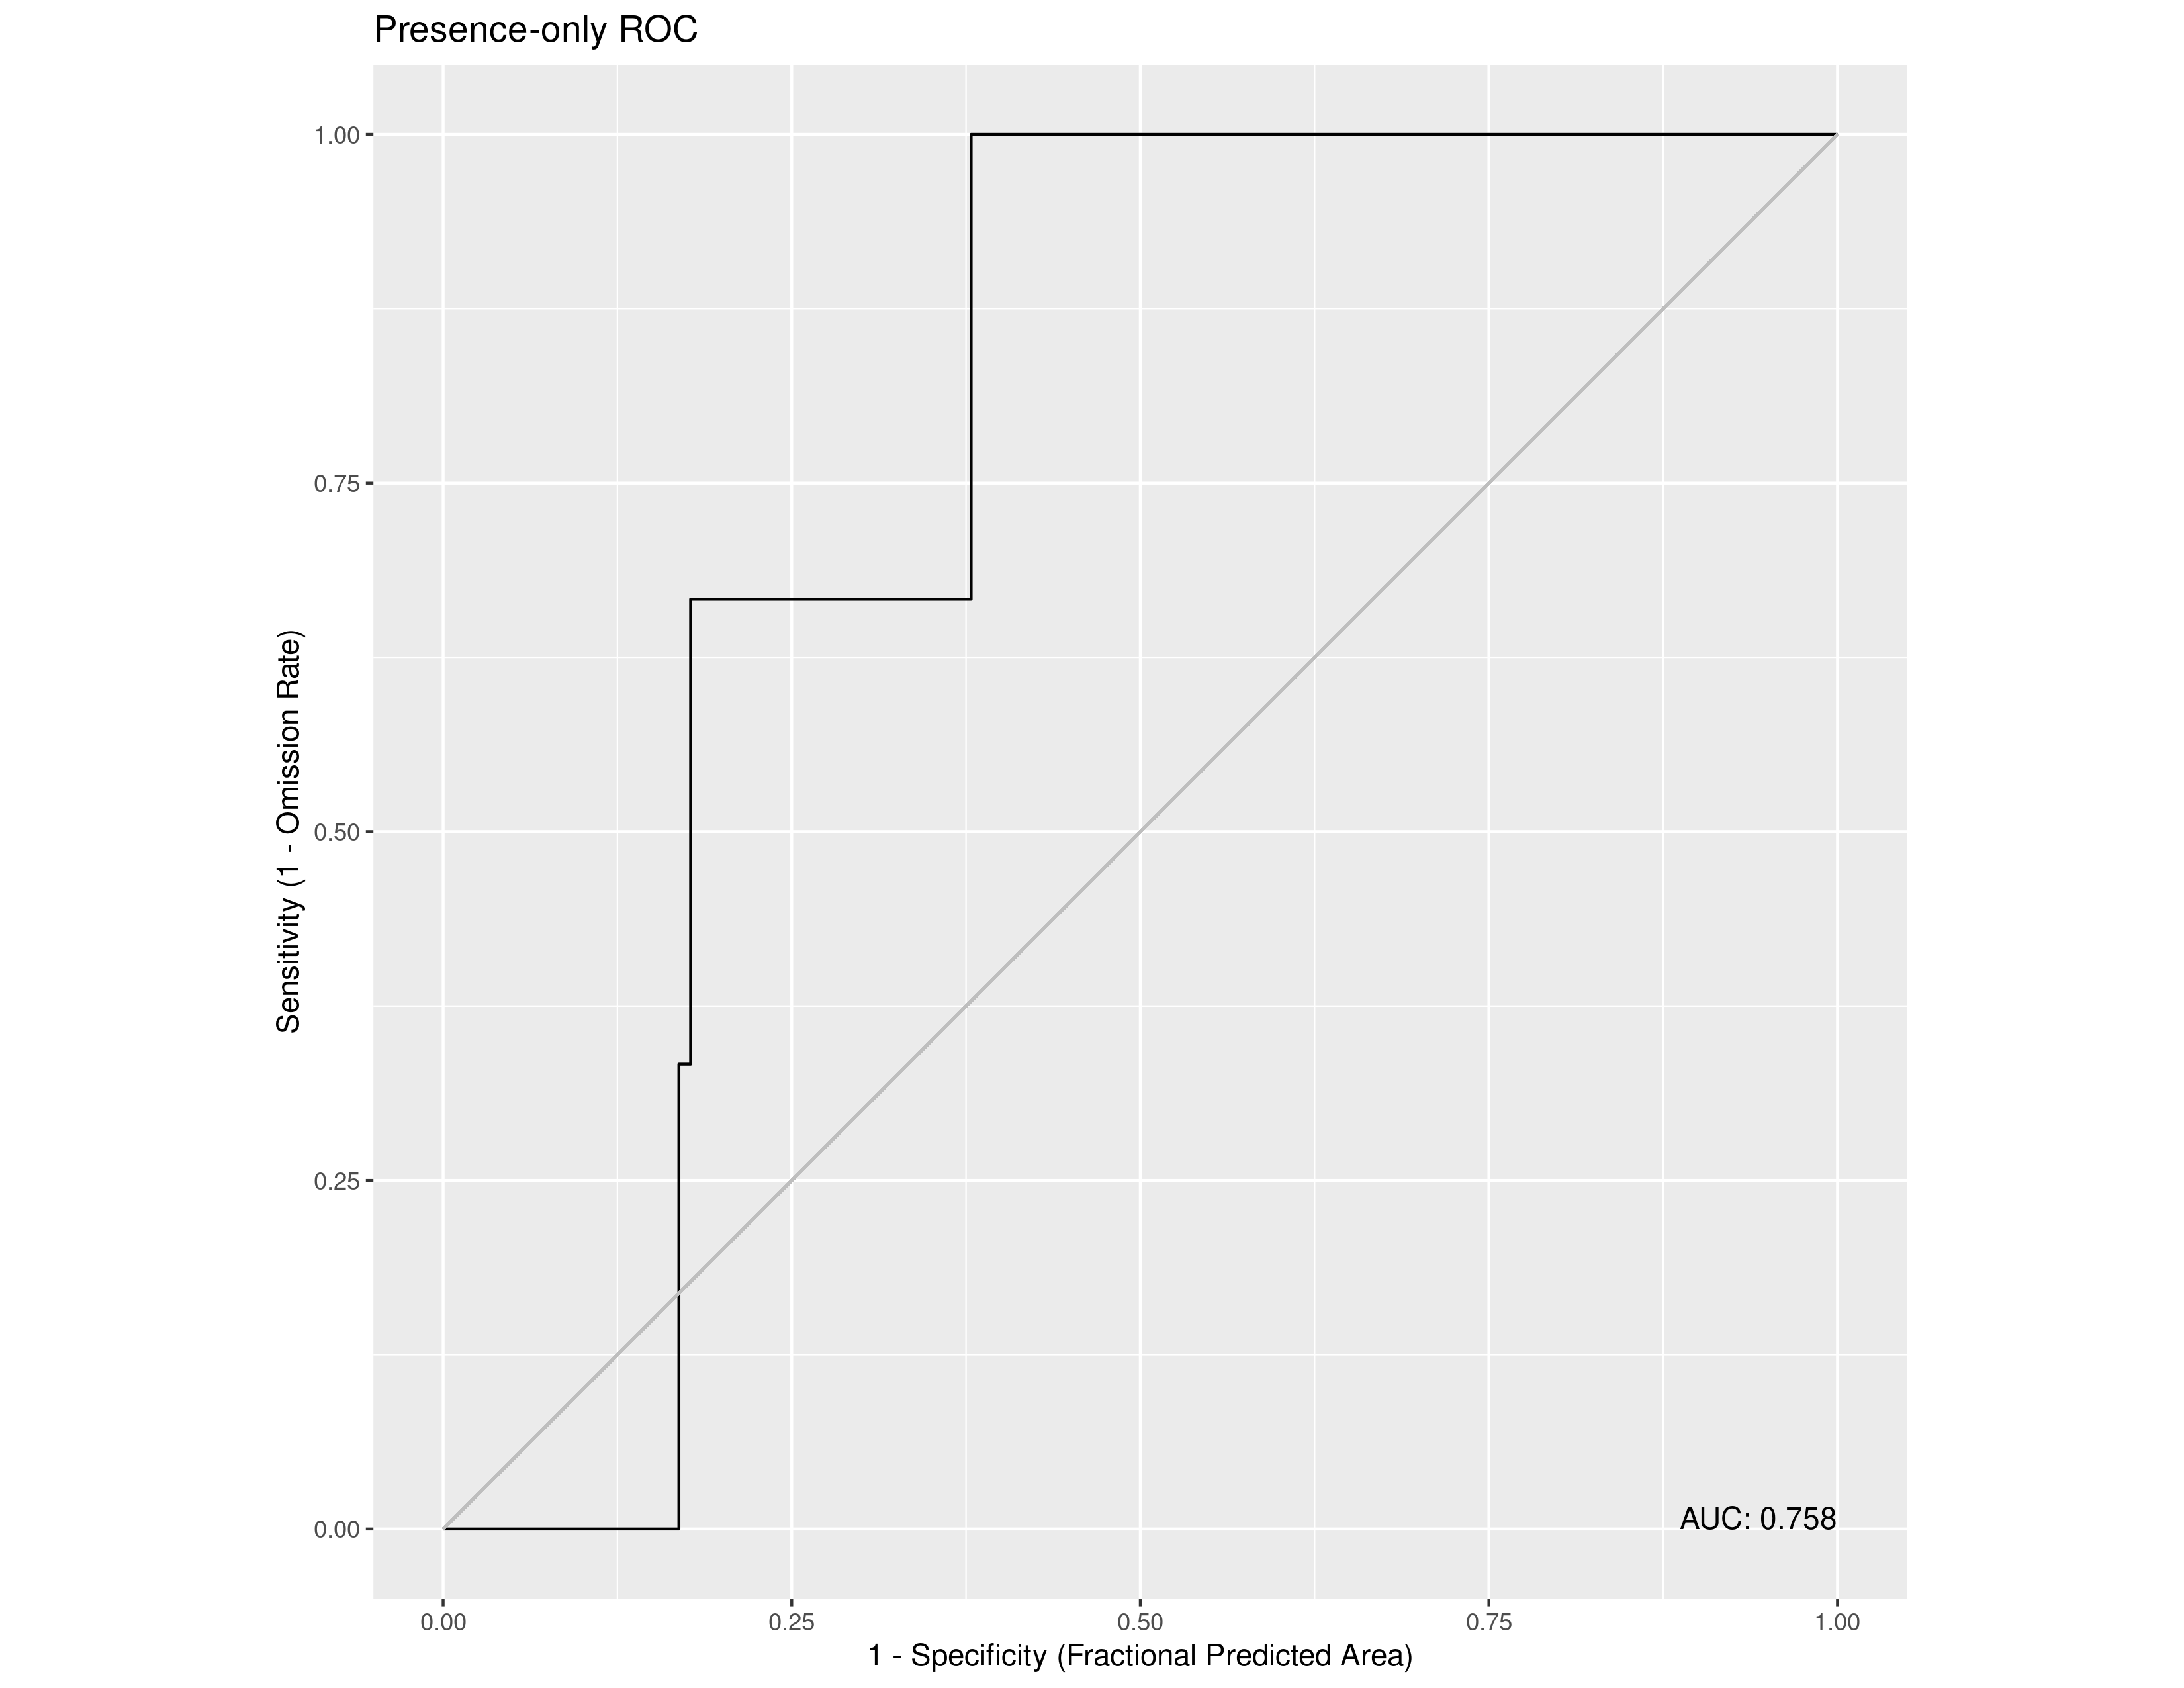

The table this chart was drawn from, first rows:
, value
1, 0.7585
